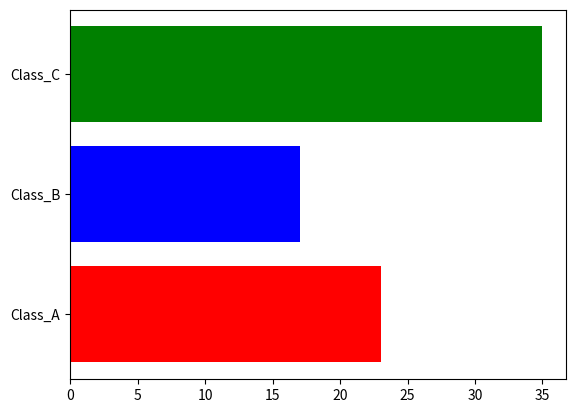

The matplotlib source for this figure:
import matplotlib.pyplot as plt
import numpy as np

labels = ["Class_A","Class_B","Class_C"]
counts =[23,17,35]
sort = np.sort([labels ])
colors = ['red', 'blue', 'green']

fig, ax = plt.subplots()
# Bar plot
# ax.bar(labels,counts)
# Bar plot theo cột ngang
ax.barh(labels,counts,color=colors)
plt.show()
